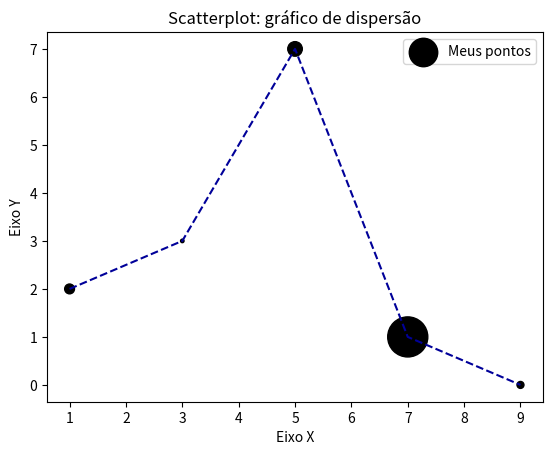

The matplotlib source for this figure:
import matplotlib.pyplot as plt


x = [1, 3, 5, 7, 9]
y = [2, 3, 7, 1, 0]
z = [200, 25, 440, 3330, 100]

titulo = 'Scatterplot: gráfico de dispersão'
eixoX = 'Eixo X'
eixoY = 'Eixo Y'

plt.title(titulo)
plt.xlabel(eixoX)
plt.ylabel(eixoY)

# em color é possível passar cores em hexadecimal
# 's' é o tamanho dos ponto no gráfico de dispersão e é possivel passar varios tamanhos
# utilizando a estrutura de  lista
plt.scatter(x, y, label='Meus pontos', color='k', marker='.', s=z) # são os pontos 
plt.plot(x, y, color='#000099', linestyle='--') # plot é a linha
# legend() - faz com que a legenda aparece no gráfico
plt.legend()
plt.show()

# salvar a figura 
# dpi altera a resolução da imagem
# plt.savefig('figura1.png', dpi=300)
